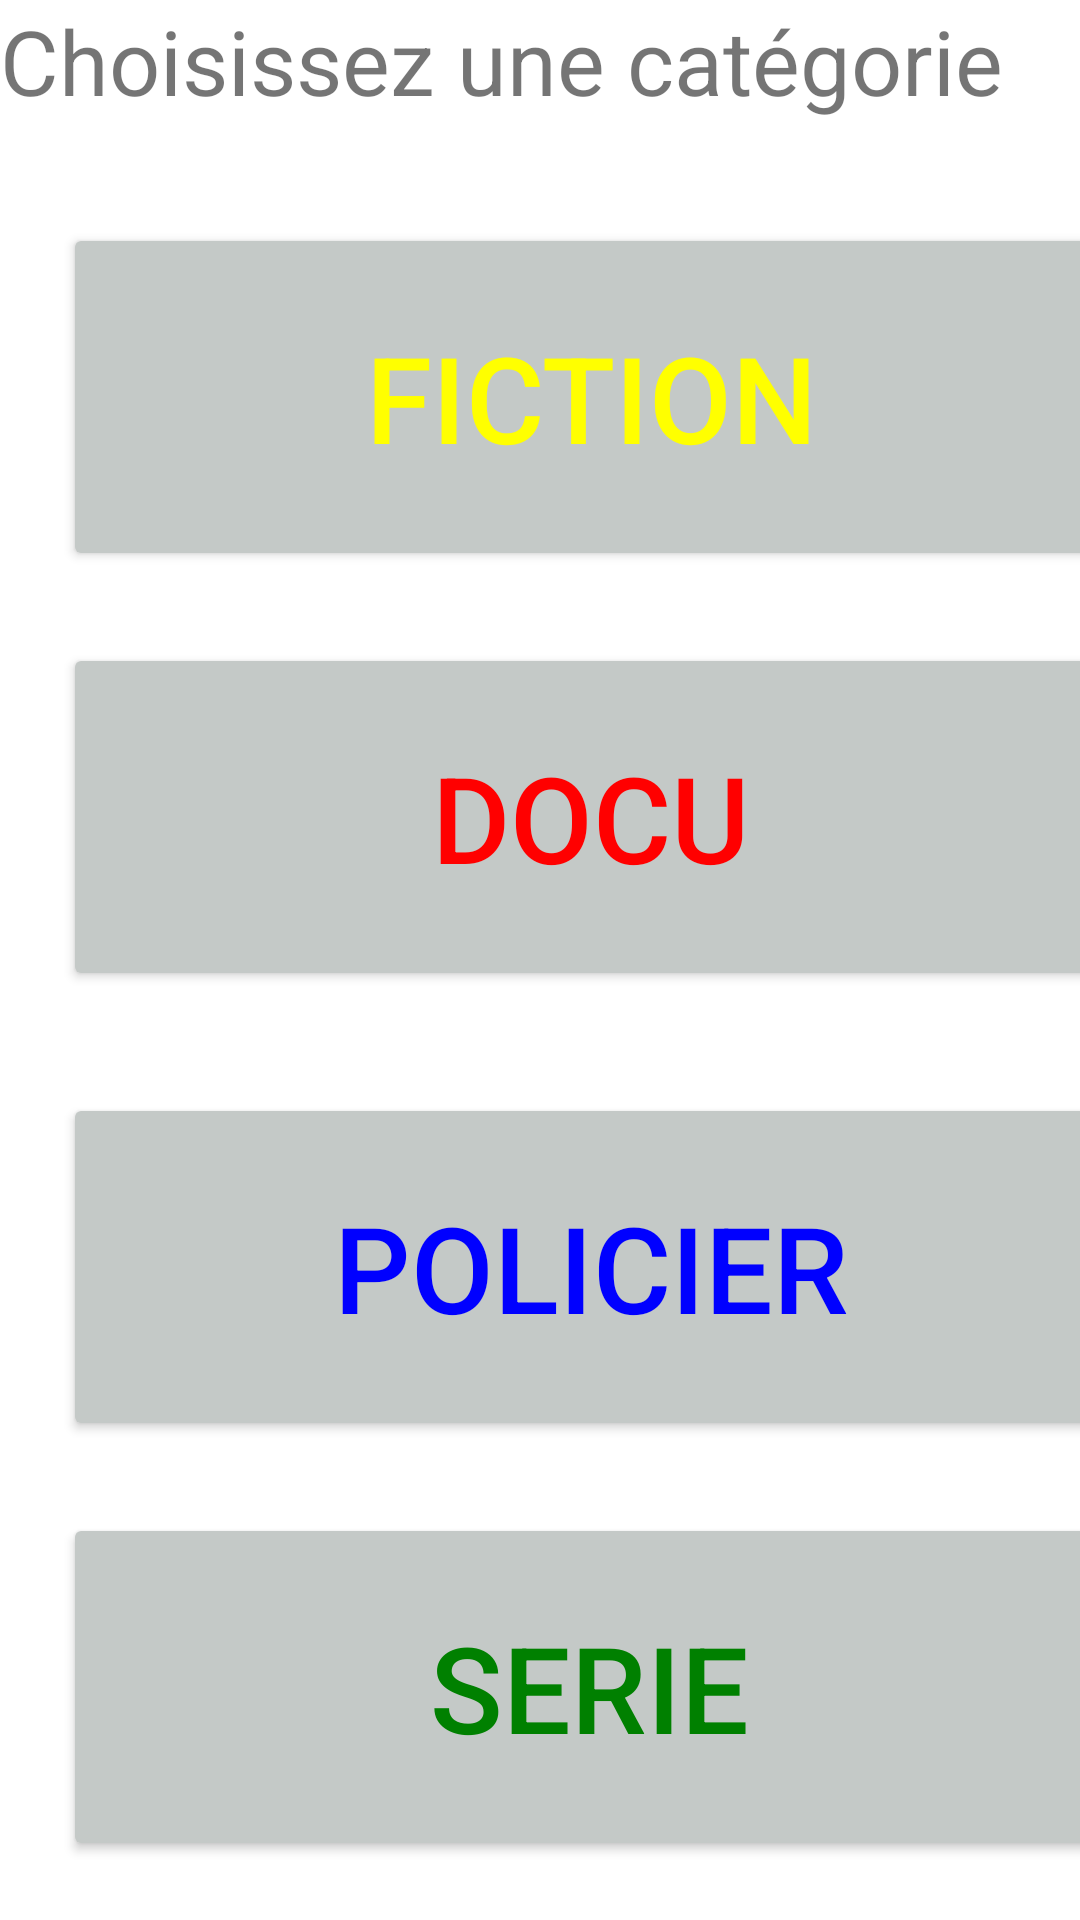

Android layout source for this screen:
<!-- AndroidManifest.xml: application theme Theme.DVDLoc_Therasse -->
<!-- res/layout/activity_main.xml -->
<?xml version="1.0" encoding="utf-8"?>
<androidx.constraintlayout.widget.ConstraintLayout xmlns:android="http://schemas.android.com/apk/res/android"
    xmlns:app="http://schemas.android.com/apk/res-auto"
    xmlns:tools="http://schemas.android.com/tools"
    android:layout_width="match_parent"
    android:layout_height="match_parent"
    tools:context=".MainActivity">

    <ScrollView
        android:layout_width="match_parent"
        android:layout_height="match_parent"
        tools:layout_editor_absoluteX="387dp"
        tools:layout_editor_absoluteY="209dp">

        <LinearLayout
            android:layout_width="match_parent"
            android:layout_height="wrap_content"
            android:orientation="vertical" >

            <TextView
                android:id="@+id/textView2"
                android:layout_width="wrap_content"
                android:layout_height="wrap_content"
                android:text="Choisissez une catégorie"
                android:textSize="30sp" />

            <Button
                android:id="@+id/btnFiction"
                android:layout_width="352dp"
                android:layout_height="116dp"
                android:layout_marginStart="21dp"
                android:layout_marginTop="34dp"
                android:layout_marginEnd="21dp"
                android:text="@string/txtBtnFiction"
                android:textColor="@color/jaune"
                android:textSize="40sp"
                app:backgroundTint="@color/gris" />

            <Button
                android:id="@+id/btnDocu"
                android:layout_width="352dp"
                android:layout_height="116dp"
                android:layout_marginStart="21dp"
                android:layout_marginTop="24dp"
                android:layout_marginEnd="21dp"
                android:text="@string/txtBtnDocu"
                android:textColor="@color/rouge"
                android:textSize="40sp"
                app:backgroundTint="@color/gris" />

            <Button
                android:id="@+id/btnPolicier"
                android:layout_width="352dp"
                android:layout_height="116dp"
                android:layout_marginStart="21dp"
                android:layout_marginTop="34dp"
                android:layout_marginEnd="21dp"
                android:text="@string/txtBtnPolicier"
                android:textColor="@color/bleu"
                android:textSize="40sp"
                app:backgroundTint="@color/gris" />

            <Button
                android:id="@+id/btnSerie"
                android:layout_width="351dp"
                android:layout_height="116dp"
                android:layout_marginStart="21dp"
                android:layout_marginTop="24dp"
                android:layout_marginEnd="21dp"
                android:text="@string/txtBtnSerie"
                android:textColor="@color/vert"
                android:textSize="40sp"
                app:backgroundTint="@color/gris" />
        </LinearLayout>
    </ScrollView>

</androidx.constraintlayout.widget.ConstraintLayout>
<!-- resources referenced by this layout -->
<resources>
  <color name="bleu">#0000FF</color>
  <color name="gris">#C4C9C7</color>
  <color name="jaune">#FFFF00</color>
  <color name="rouge">#FF0000</color>
  <color name="vert">#008000</color>
  <string name="txtBtnDocu">Docu</string>
  <string name="txtBtnFiction">Fiction</string>
  <string name="txtBtnPolicier">Policier</string>
  <string name="txtBtnSerie">Serie</string>
  <style name="Theme.DVDLoc_Therasse" parent="Theme.MaterialComponents.DayNight.DarkActionBar">
          
          <item name="colorPrimary">@color/purple_500</item>
          <item name="colorPrimaryVariant">@color/purple_700</item>
          <item name="colorOnPrimary">@color/white</item>
          
          <item name="colorSecondary">@color/teal_200</item>
          <item name="colorSecondaryVariant">@color/teal_700</item>
          <item name="colorOnSecondary">@color/black</item>
          
          <item name="android:statusBarColor" tools:targetApi="l">?attr/colorPrimaryVariant</item>
          
      </style>
  <color name="purple_500">#FF6200EE</color>
  <color name="purple_700">#FF3700B3</color>
  <color name="white">#FFFFFFFF</color>
  <color name="teal_200">#FF03DAC5</color>
  <color name="teal_700">#FF018786</color>
  <color name="black">#FF000000</color>
</resources>
